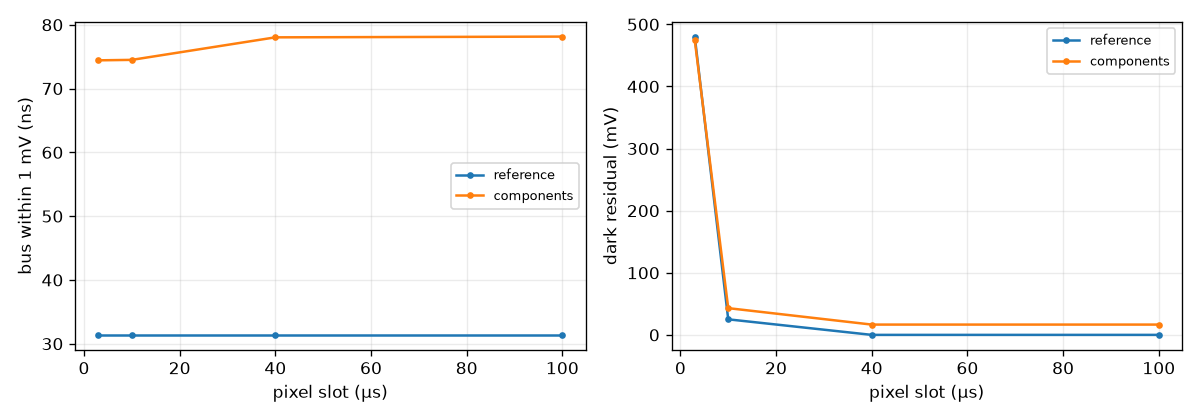

Data behind this chart, as committed beside it:
pixel slot (μs), model, bus within 1 mV (ns), dark residual (mV)
3.0, reference, 31.39, 480.3
10.0, reference, 31.39, 25.04
40.0, reference, 31.39, -0.001346
100.0, reference, 31.39, 0.0002521
3.0, components, 74.43, 474.9
10.0, components, 74.5, 43.05
40.0, components, 78.03, 16.58
100.0, components, 78.15, 16.58
